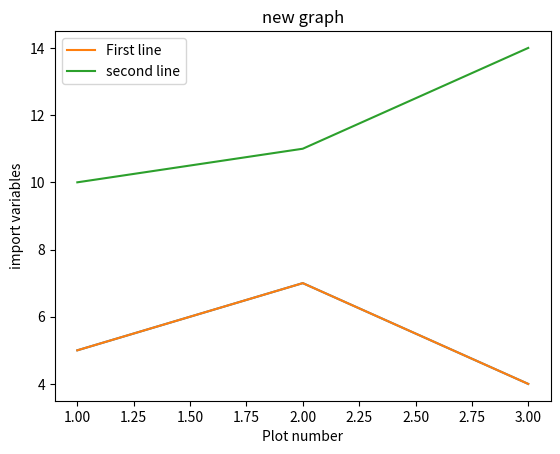

Write Python code to recreate this figure.
#!/usr/bin/env python
# coding: utf-8

# In[3]:


import matplotlib.pyplot as plt
plt.plot([1,2,3],[5,7,4])
plt.show()


# In[2]:


import matplotlib.pyplot as plt
x=[1,2,3]
y=[5,7,4]
plt.plot(x,y,label='First line')
x2=[1,2,3]
y2=[10,11,14]
plt.plot(x2,y2,label='second line')
plt.xlabel('Plot number')
plt.ylabel('import variables')
plt.title('new graph')
plt.legend()
plt.show()


# In[ ]:




